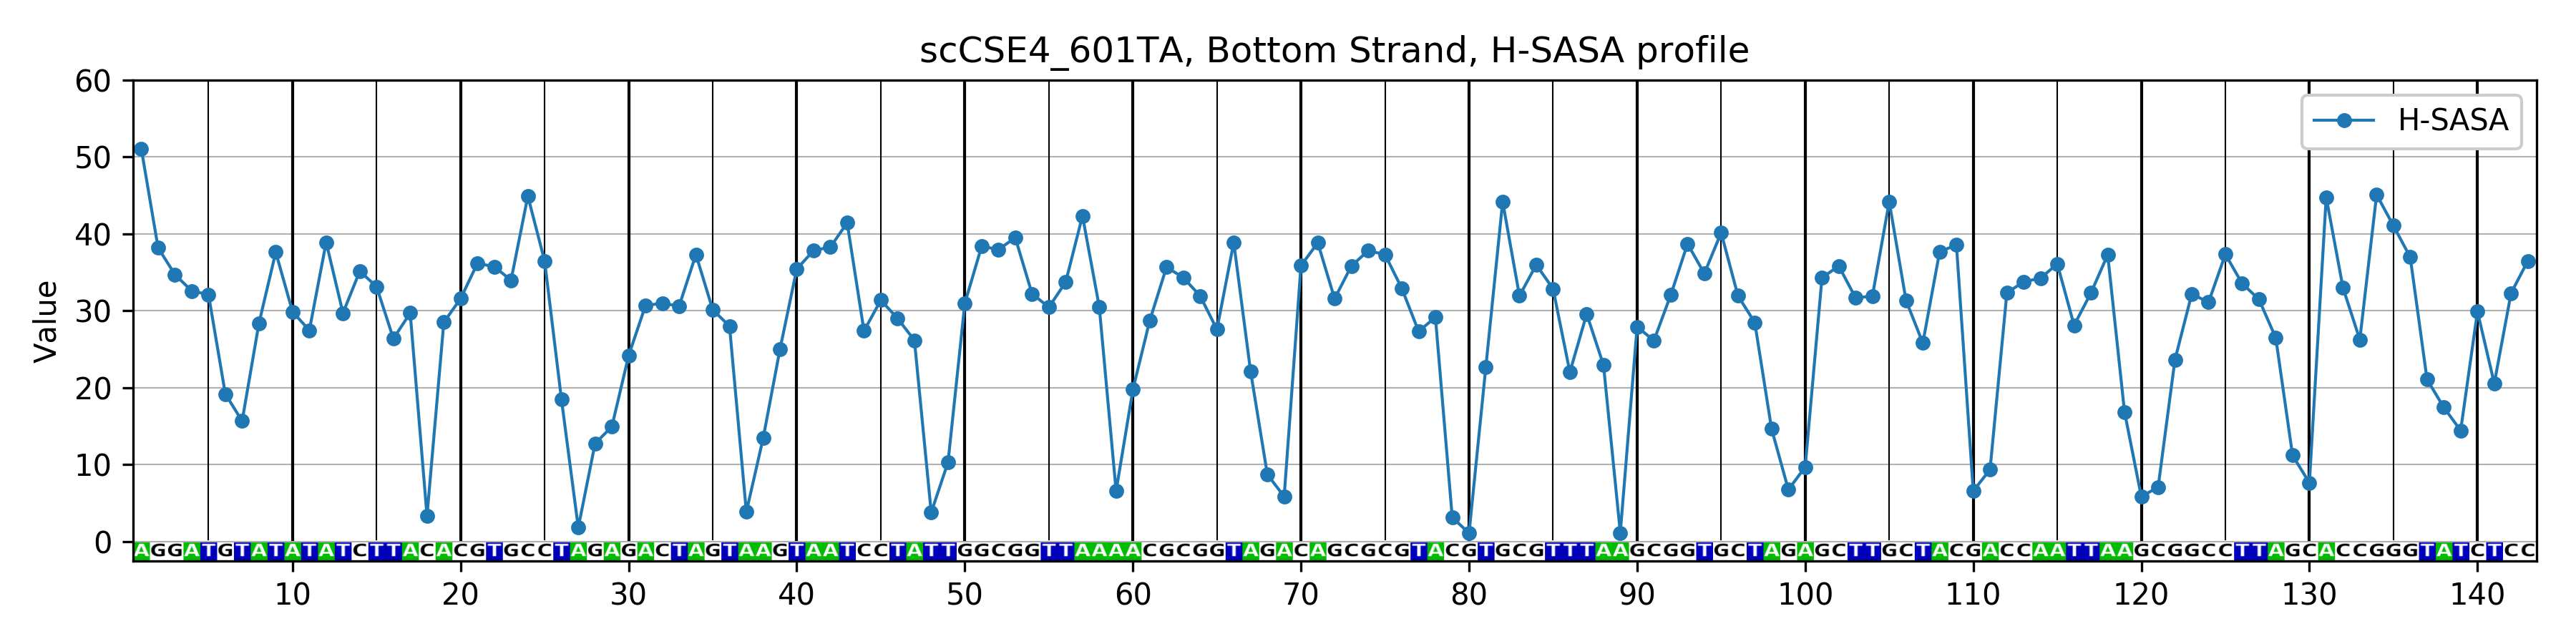

Source data for this figure (header and first rows):
, H-SASA, Site, resid
0, 51.09, 1A, -71
1, 38.2, 2G, -70
2, 34.73, 3G, -69
3, 32.59, 4A, -68
4, 32.12, 5T, -67
5, 19.2, 6G, -66
6, 15.68, 7T, -65
7, 28.38, 8A, -64
8, 37.64, 9T, -63
9, 29.89, 10A, -62
10, 27.47, 11T, -61
11, 38.92, 12A, -60
12, 29.72, 13T, -59
13, 35.17, 14C, -58
14, 33.15, 15T, -57
15, 26.39, 16T, -56
16, 29.73, 17A, -55
17, 3.343, 18C, -54
18, 28.52, 19A, -53
19, 31.6, 20C, -52
20, 36.17, 21G, -51
21, 35.76, 22T, -50
22, 33.98, 23G, -49
23, 44.92, 24C, -48
24, 36.47, 25C, -47
25, 18.49, 26T, -46
26, 1.83, 27A, -45
27, 12.76, 28G, -44
28, 14.96, 29A, -43
29, 24.22, 30G, -42
30, 30.7, 31A, -41
31, 30.99, 32C, -40
32, 30.62, 33T, -39
33, 37.33, 34A, -38
34, 30.15, 35G, -37
35, 28.01, 36T, -36
36, 3.867, 37A, -35
37, 13.44, 38A, -34
38, 25, 39G, -33
39, 35.45, 40T, -32
40, 37.84, 41A, -31
41, 38.3, 42A, -30
42, 41.45, 43T, -29
43, 27.39, 44C, -28
44, 31.4, 45C, -27
45, 29.02, 46T, -26
46, 26.18, 47A, -25
47, 3.797, 48T, -24
48, 10.33, 49T, -23
49, 30.98, 50G, -22
50, 38.4, 51G, -21
51, 37.98, 52C, -20
52, 39.52, 53G, -19
53, 32.23, 54G, -18
54, 30.47, 55T, -17
55, 33.74, 56T, -16
56, 42.36, 57A, -15
57, 30.52, 58A, -14
58, 6.591, 59A, -13
59, 19.77, 60A, -12
... 83 more rows
